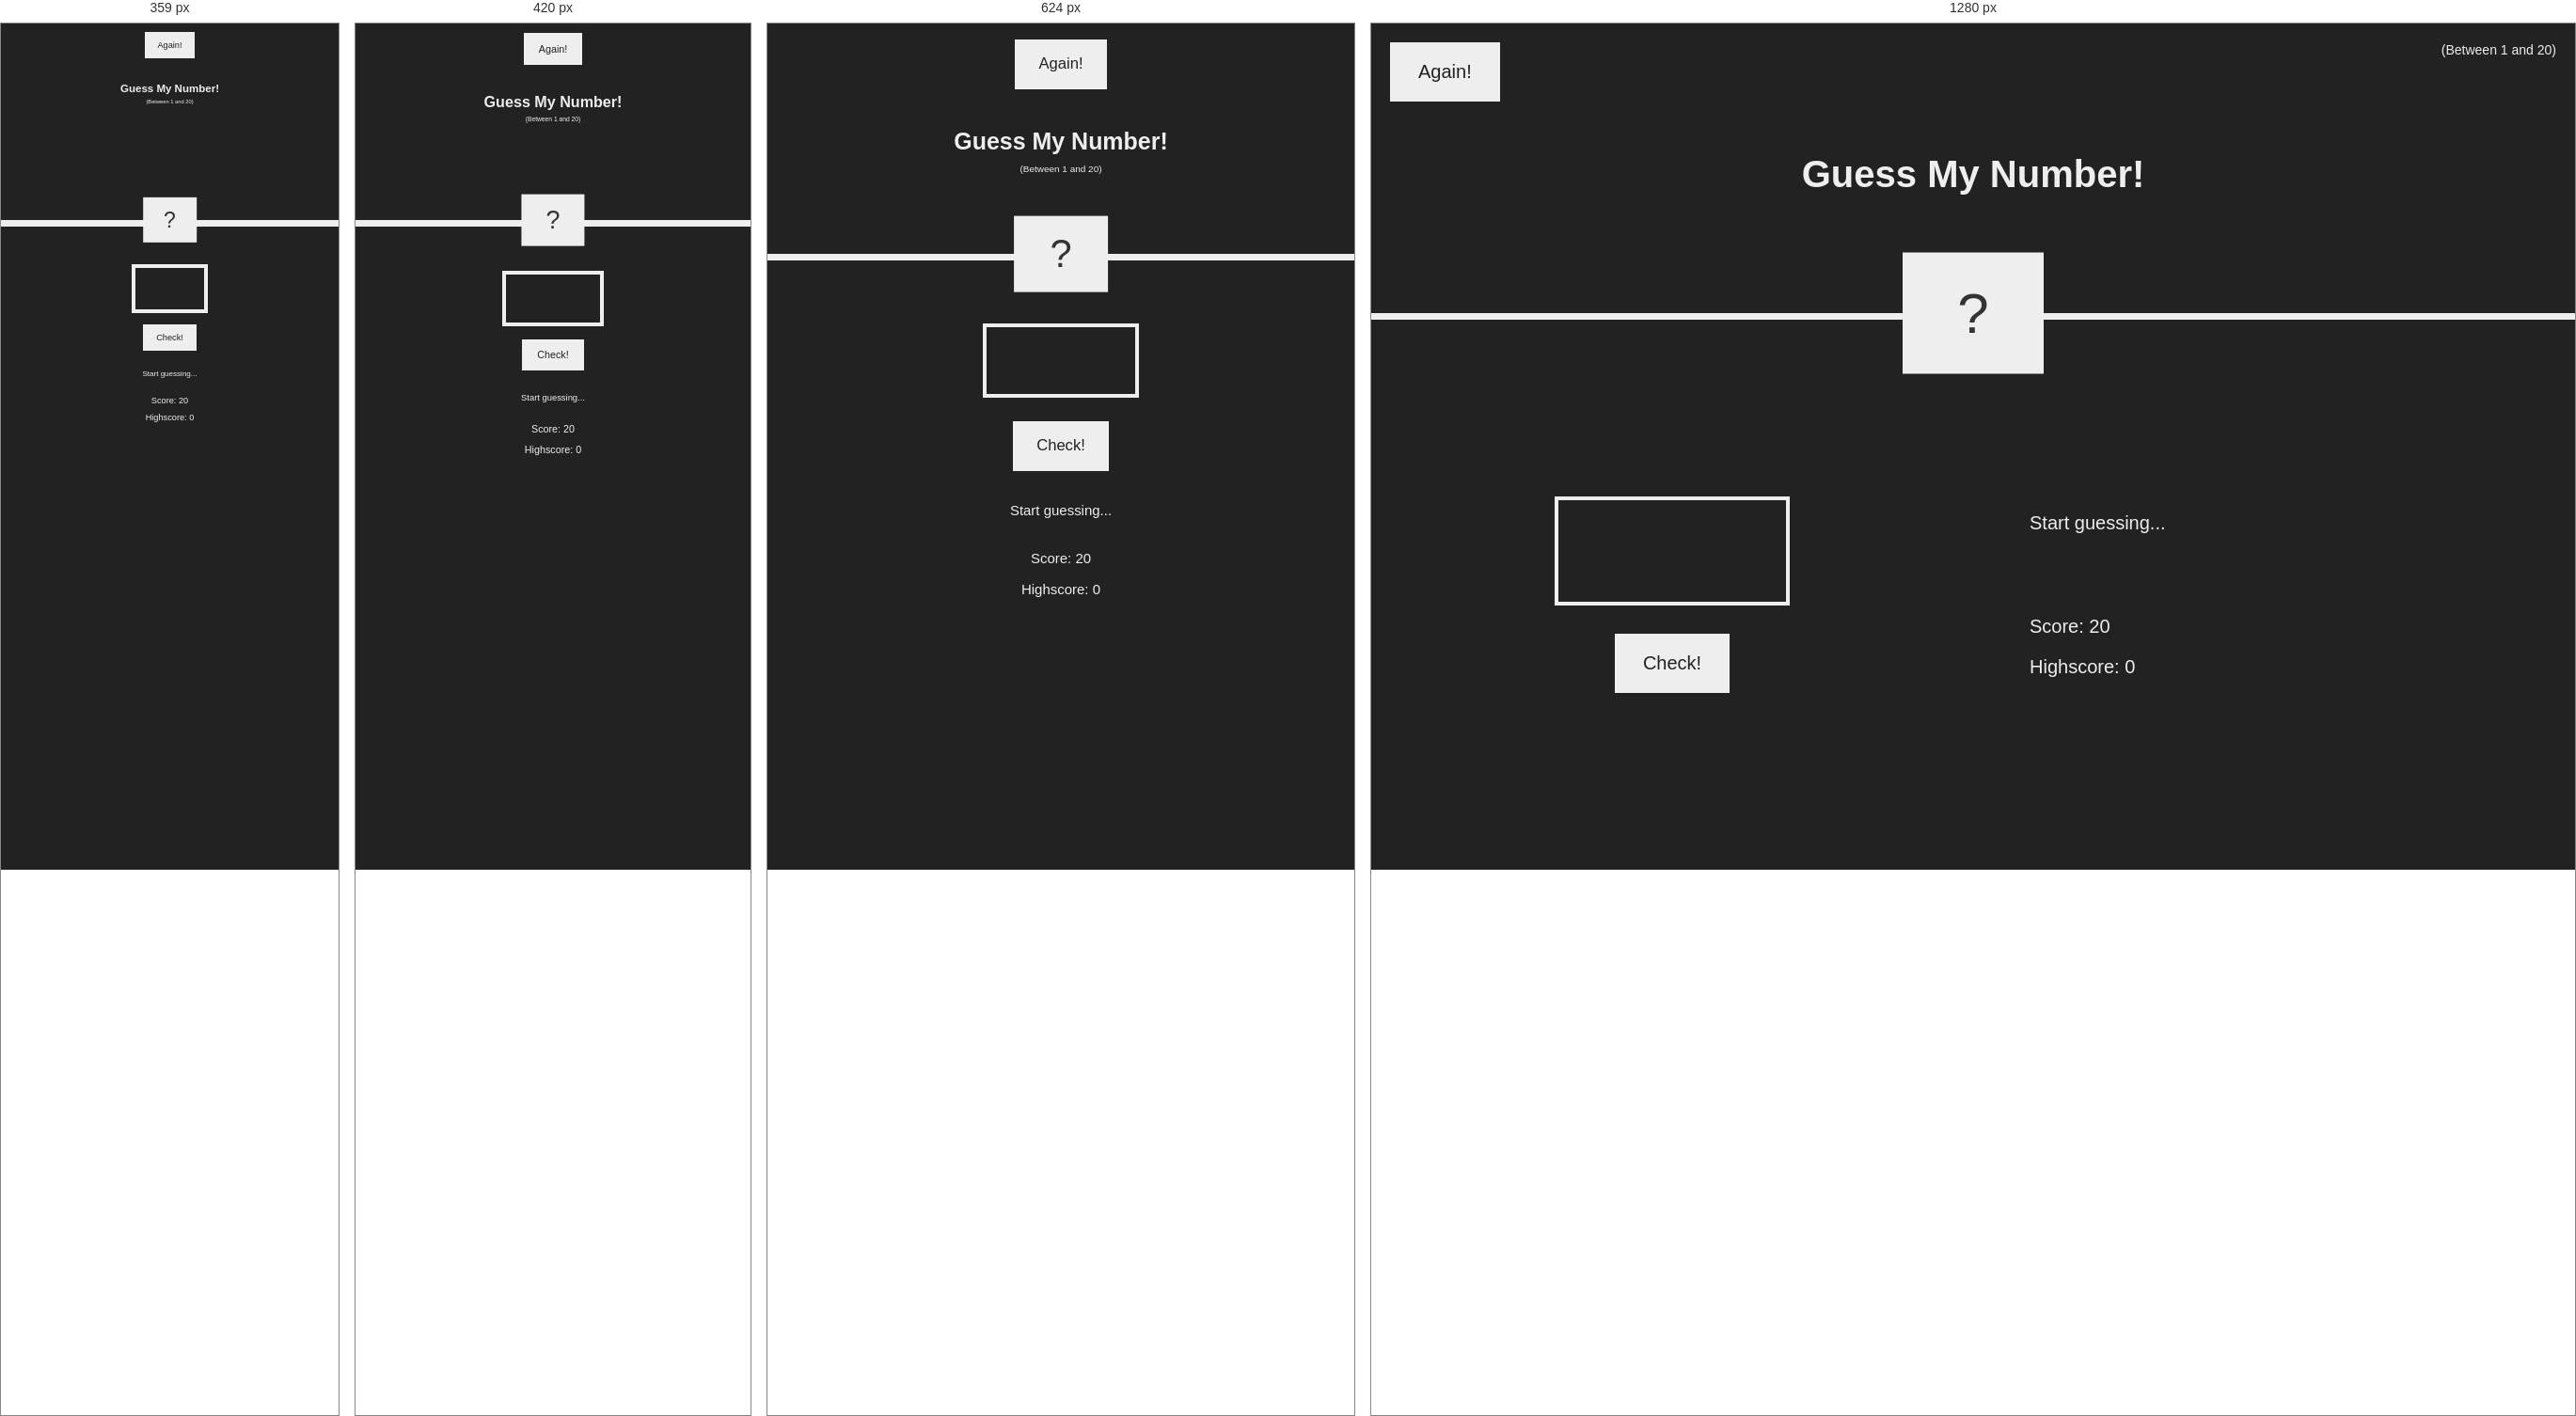
Rendered at 359 px, 420 px, 624 px and 1280 px, left to right.

<!-- file: index.html -->
<!doctype html>
<html lang="en">
  <head>
    <meta charset="UTF-8" />
    <link rel="icon" href="2.png"/>
    <link rel="apple-touch-icon" href="2.png" />
    <meta name="viewport" content="width=device-width, initial-scale=1.0" />
    <meta http-equiv="X-UA-Compatible" content="ie=edge" />
    <link rel="stylesheet" href="style.css" />
    <link rel="stylesheet" href="responsive.css" />
    <title>Guess My Number!</title>
  </head>
  <body>
    <header>
      <h1>Guess My Number!</h1>
      <p class="between">(Between 1 and 20)</p>
      <button class="btn again">Again!</button>
      <div class="number">?</div>
    </header>
    <main>
      <section class="left">
        <input type="number" class="guess" />
        <button class="btn check">Check!</button>
      </section>
      <section class="right">
        <p class="message">Start guessing...</p>
        <p class="label-score">Score: <span class="score">20</span></p>
        <p class="label-highscore">
          Highscore: <span class="highscore">0</span>
        </p>
      </section>
    </main>
    <script src="script.js"></script>
  </body>
</html>


/* @media block from responsive.css */
@media (max-width: 768px) {
  html {
    font-size: 52%;
  }

  header {
    height: auto;
    min-height: 28vh;
    padding: 2rem 1.5rem 8rem;
    display: flex;
    flex-direction: column;
    align-items: center;
  }

  h1 {
    font-size: 3rem;
    position: static;
    transform: none;
    margin-top: 4rem;
    text-align: center;
  }

  .between {
    position: static;
    margin-top: 1rem;
    font-size: 1.2rem;
    text-align: center;
  }

  .again {
    position: static;
    margin-bottom: 1rem;
    order: -1;
  }

  .number {
    font-size: 5rem;
    width: 12rem;
    padding: 2rem 0;
  }

  main {
    height: auto;
    flex-direction: column;
    gap: 4rem;
    padding: 8rem 2rem 4rem;
  }

  .left,
  .right {
    width: 100%;
    max-width: 42rem;
    align-items: center;
    text-align: center;
  }

  .right {
    font-size: 1.8rem;
  }

  .guess {
    width: 20rem;
    font-size: 4rem;
    padding: 2rem;
  }

  .message {
    margin-bottom: 4rem;
    height: auto;
  }
}

/* @media block from responsive.css */
@media (max-width: 480px) {
  html {
    font-size: 42%;
  }

  header {
    padding: 1.5rem 1rem 7rem;
    min-height: 24vh;
  }

  h1 {
    font-size: 2.4rem;
    margin-top: 3.5rem;
  }

  .between {
    font-size: 1rem;
    margin-top: 0.8rem;
  }

  .again {
    font-size: 1.6rem;
    padding: 1.4rem 2rem;
  }

  .number {
    font-size: 4rem;
    width: 10rem;
    padding: 1.8rem 0;
  }

  main {
    gap: 3rem;
    padding: 7rem 1.5rem 3rem;
  }

  .left,
  .right {
    max-width: 34rem;
  }

  .guess {
    width: 16rem;
    font-size: 3.5rem;
    padding: 1.8rem;
    margin-bottom: 2rem;
  }

  .btn {
    font-size: 1.6rem;
    padding: 1.6rem 2.4rem;
  }

  .right {
    font-size: 1.6rem;
  }

  .message {
    margin-bottom: 2.5rem;
    font-size: 1.4rem;
    line-height: 2;
  }

  .label-score {
    margin-bottom: 1.5rem;
  }
}

/* @media block from responsive.css */
@media (max-width: 360px) {
  html {
    font-size: 36%;
  }

  h1 {
    font-size: 2rem;
  }

  .guess {
    width: 14rem;
  }
}